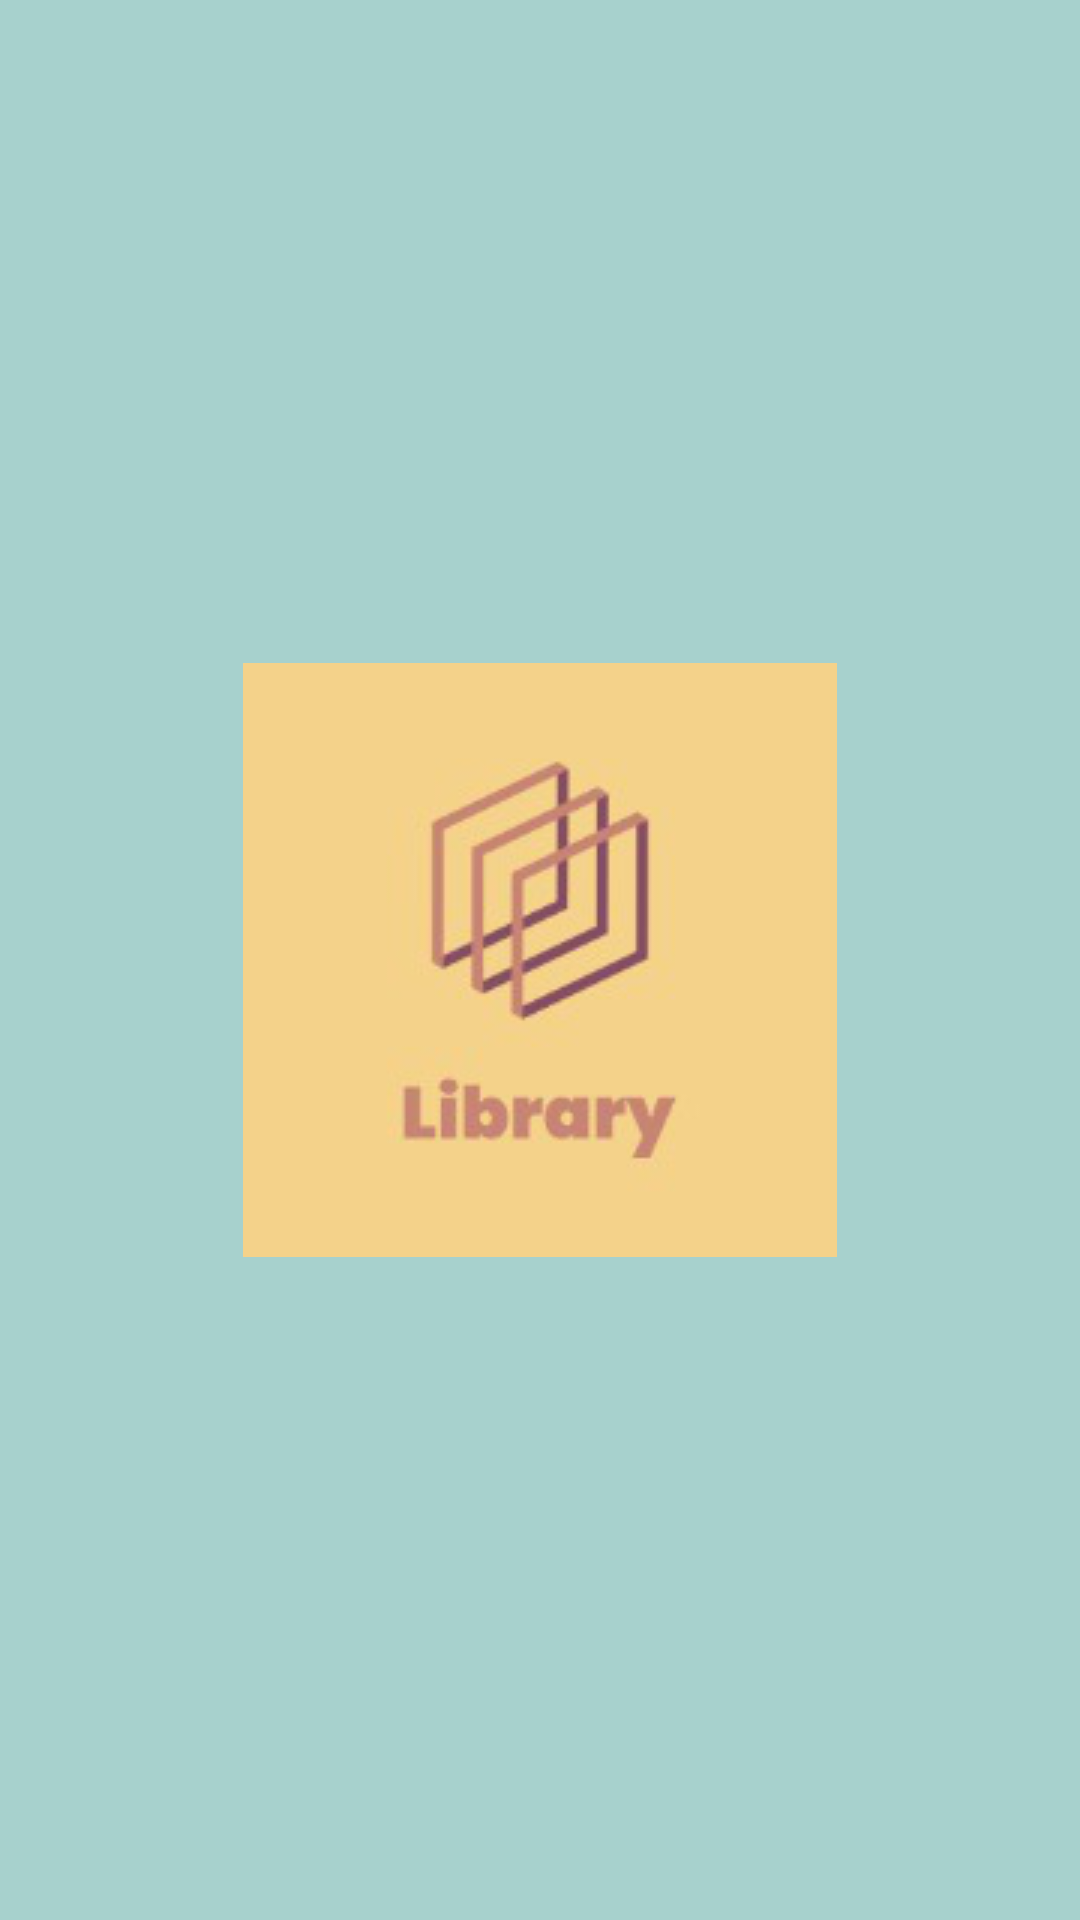

Here is an Android app screen rendered from its layout file. Give the layout XML and the strings, colors and styles it references.
<!-- AndroidManifest.xml: application theme Theme.AutomatedLibrary -->
<!-- res/layout/activity_logo.xml -->
<?xml version="1.0" encoding="utf-8"?>
<androidx.constraintlayout.widget.ConstraintLayout xmlns:android="http://schemas.android.com/apk/res/android"
    xmlns:app="http://schemas.android.com/apk/res-auto"
    xmlns:tools="http://schemas.android.com/tools"
    android:layout_width="match_parent"
    android:layout_height="match_parent"
    tools:context=".LogoActivity"
    android:background="@color/background">

    <ImageView
        android:id="@+id/logoImageView"
        android:layout_width="wrap_content"
        android:layout_height="wrap_content"
        android:src="@drawable/logo_image"
        app:layout_constraintBottom_toBottomOf="parent"
        app:layout_constraintEnd_toEndOf="parent"
        app:layout_constraintStart_toStartOf="parent"
        app:layout_constraintTop_toTopOf="parent"/>



</androidx.constraintlayout.widget.ConstraintLayout>
<!-- resources referenced by this layout -->
<resources>
  <color name="background">#A7D1CD</color>
  <!-- drawable logo_image: png bitmap (drawable, 16438 bytes) -->
  <style name="Theme.AutomatedLibrary" parent="Theme.MaterialComponents.Light.NoActionBar">
          
          <item name="colorPrimary">@color/background</item>
          <item name="colorPrimaryVariant">@color/background</item>
          <item name="colorOnPrimary">@color/white</item>
  
          
          <item name="colorSecondary">@color/text</item>
          <item name="colorSecondaryVariant">@color/teal_700</item>
          <item name="colorOnSecondary">@color/black</item>
          
          <item name="android:statusBarColor" tools:targetApi="l">?attr/colorPrimaryVariant</item>
          
      </style>
  <color name="white">#FFFFFFFF</color>
  <color name="teal_700">#FF018786</color>
  <color name="black">#FF000000</color>
</resources>
